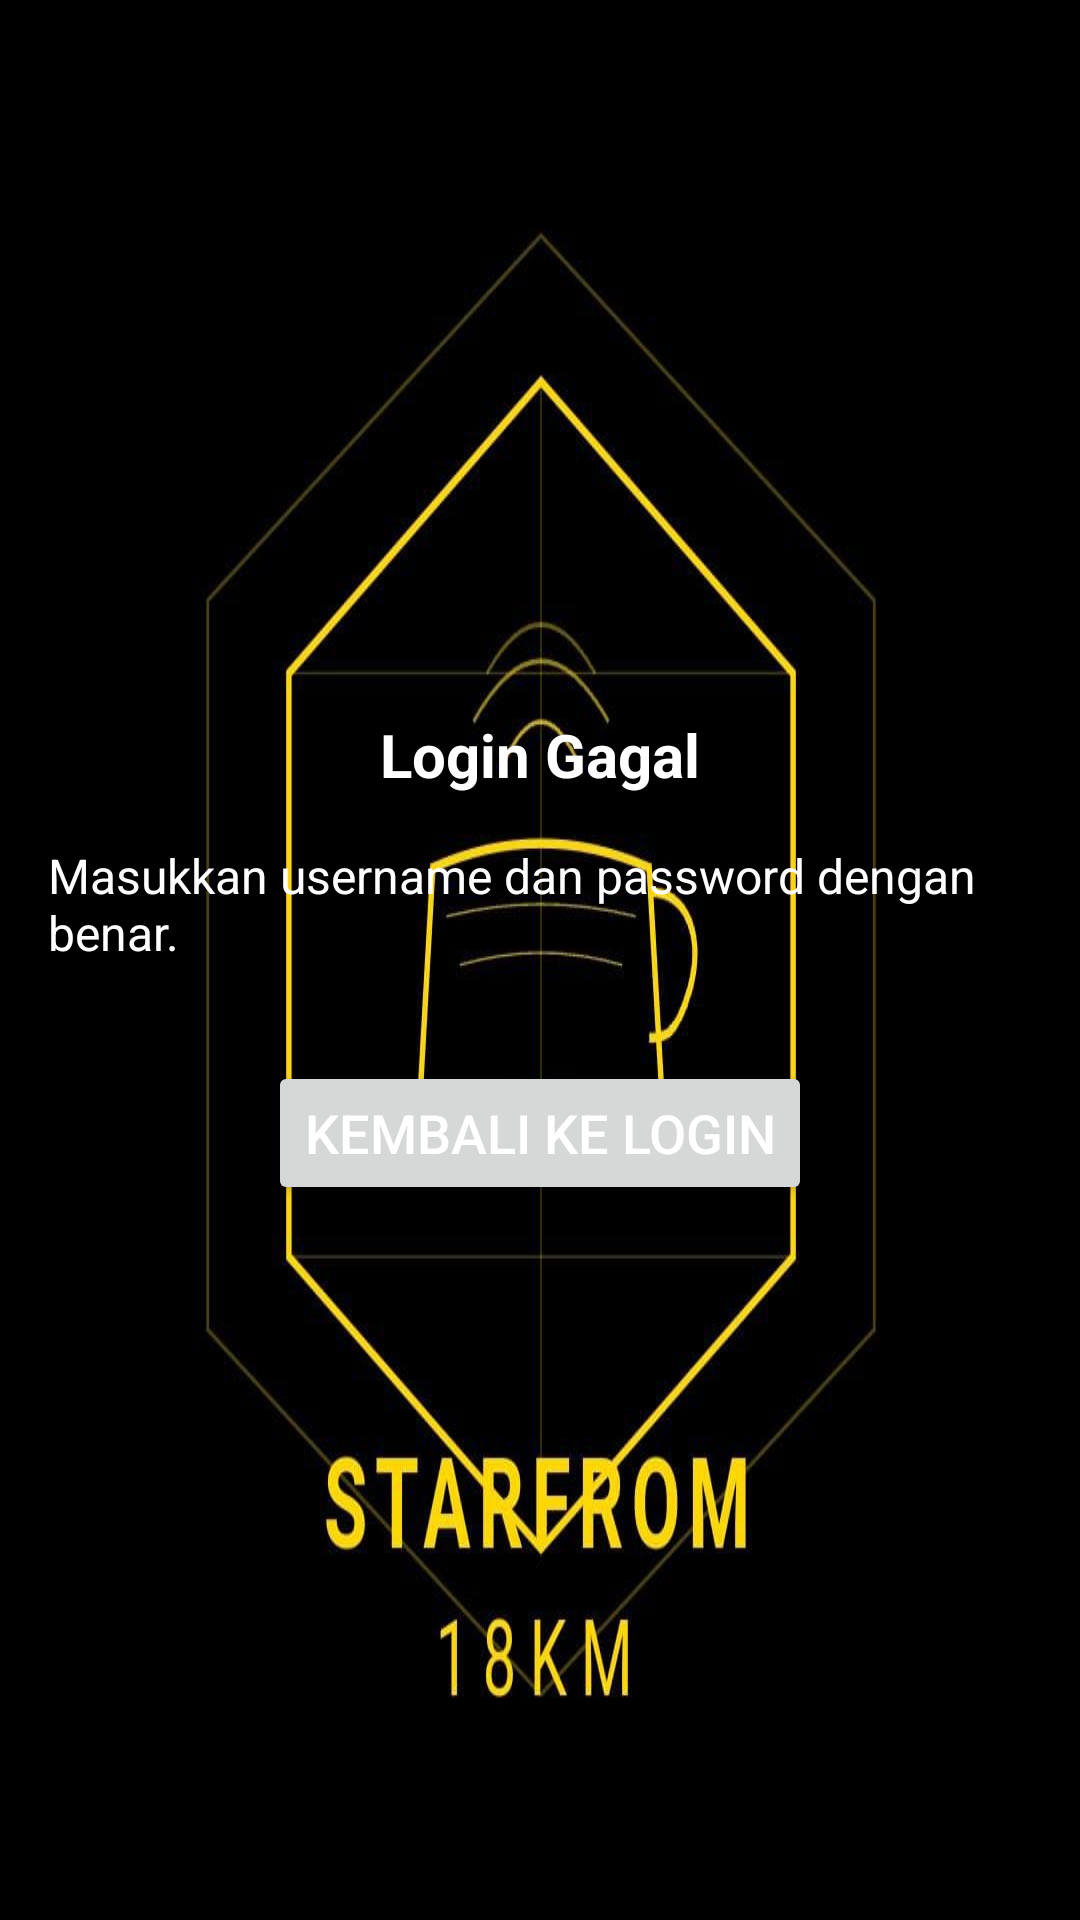

Write the Android layout XML for this screen, with the resource values it uses.
<!-- AndroidManifest.xml: application theme Theme.App18KM -->
<!-- res/layout/activity_error_login.xml -->
<?xml version="1.0" encoding="utf-8"?>
<LinearLayout xmlns:android="http://schemas.android.com/apk/res/android"
    android:layout_width="match_parent"
    android:layout_height="match_parent"
    android:orientation="vertical"
    android:gravity="center"
    android:padding="16dp"
    android:background="@drawable/logo">

    <TextView
        android:id="@+id/main"
        android:layout_width="wrap_content"
        android:layout_height="wrap_content"
        android:text="@string/login_gagal"
        android:textSize="20sp"
        android:textStyle="bold"
        android:textColor="#ffffff"
        android:layout_marginBottom="16dp" />

    <TextView
        android:layout_width="wrap_content"
        android:layout_height="wrap_content"
        android:text="@string/masukkan_username_dan_password_dengan_benar"
        android:textSize="16sp"
        android:textColor="#ffffff"
        android:layout_marginBottom="32dp" />

    <Button
        android:id="@+id/btnBackToLogin"
        android:layout_width="wrap_content"
        android:layout_height="wrap_content"
        android:text="@string/kembali_ke_login"
        android:textSize="18sp"
        android:textColor="#FFFFFF" />
</LinearLayout>
<!-- resources referenced by this layout -->
<resources>
  <!-- drawable logo: jpeg bitmap (drawable, 48216 bytes) -->
  <string name="kembali_ke_login">Kembali ke Login</string>
  <string name="login_gagal">Login Gagal</string>
  <string name="masukkan_username_dan_password_dengan_benar">Masukkan username dan password dengan benar.</string>
  <style name="Theme.App18KM" parent="Base.Theme.App18KM" />
  <style name="Base.Theme.App18KM" parent="Theme.Material3.DayNight.NoActionBar">
          
          
      </style>
</resources>
